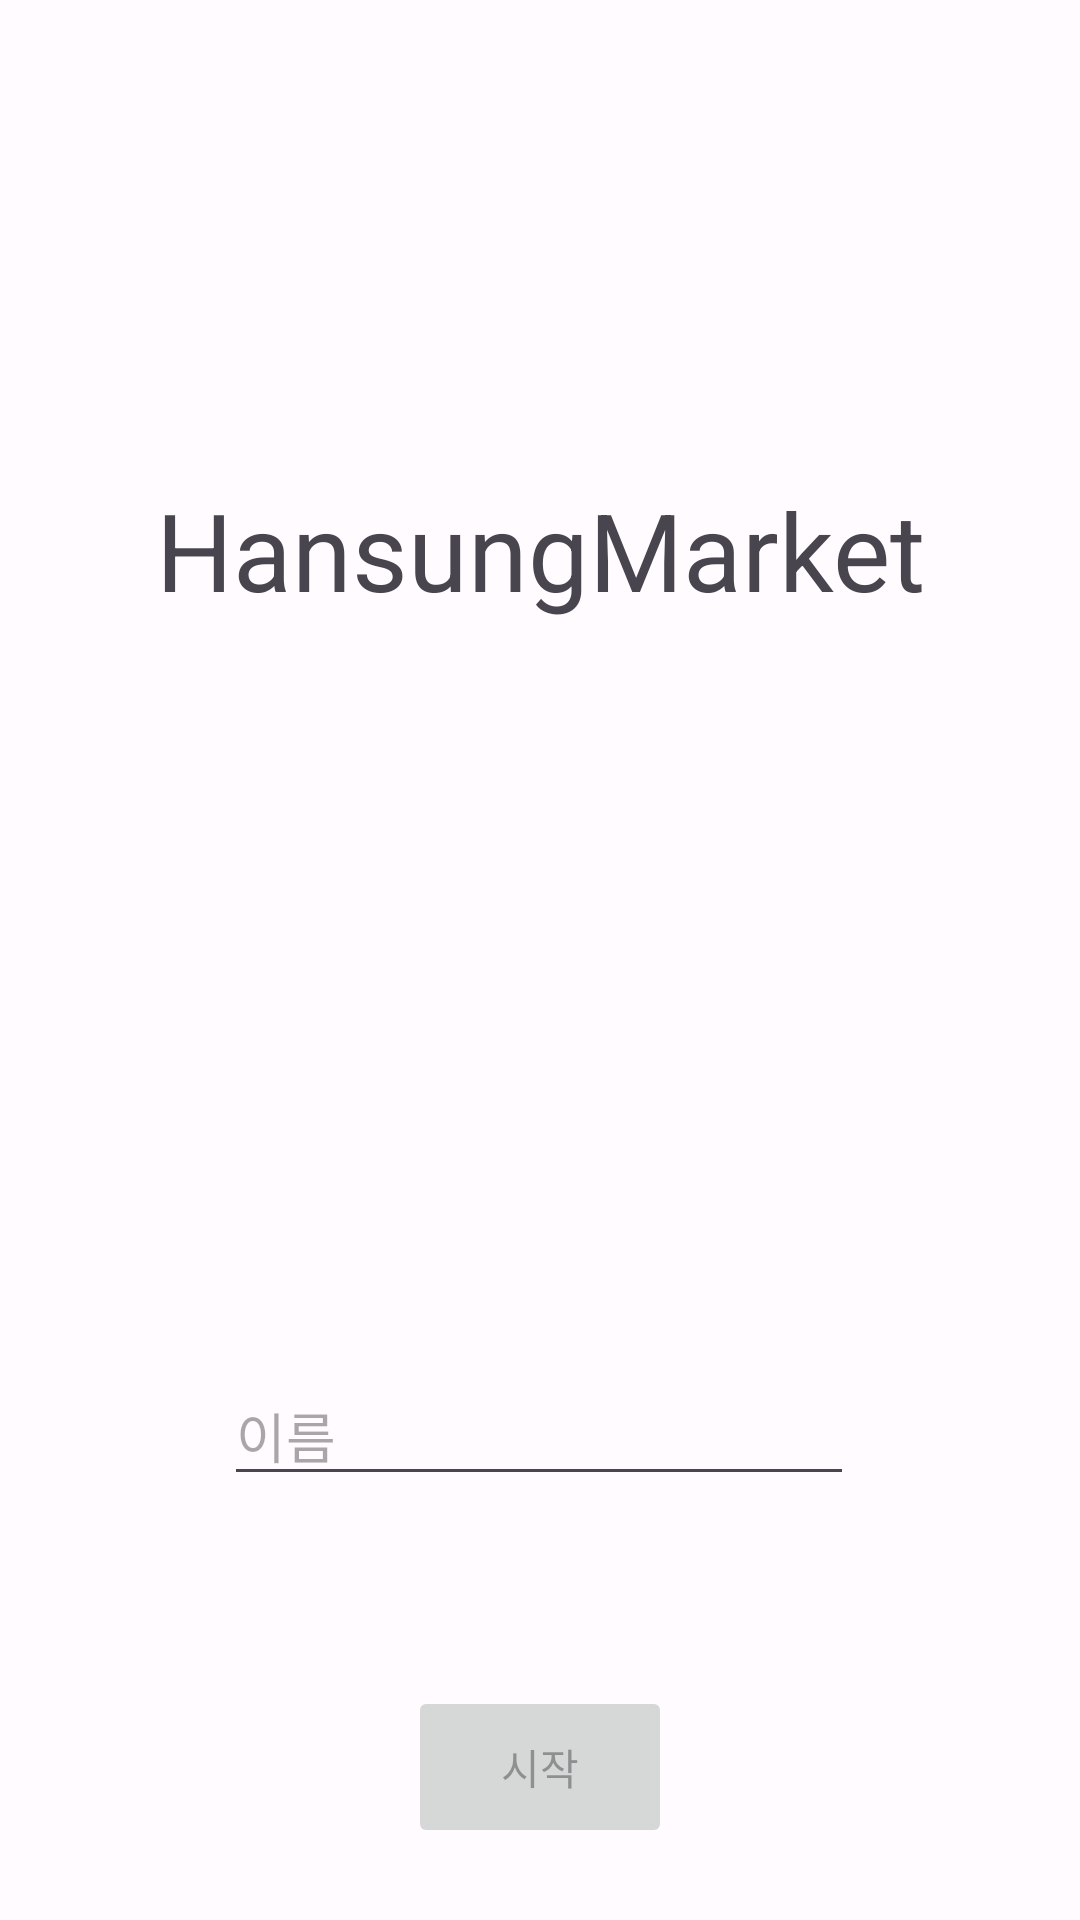

Produce the Android XML layout that renders to this screen, including the resource entries it uses.
<!-- AndroidManifest.xml: application theme Base.Theme.HansungMarket -->
<!-- res/layout/activity_user_info.xml -->
<?xml version="1.0" encoding="utf-8"?>
<androidx.constraintlayout.widget.ConstraintLayout xmlns:android="http://schemas.android.com/apk/res/android"
    xmlns:app="http://schemas.android.com/apk/res-auto"
    xmlns:tools="http://schemas.android.com/tools"
    android:layout_width="match_parent"
    android:layout_height="match_parent"
    tools:context=".control.signUp.UserInfoActivity">

    <TextView
        android:layout_width="match_parent"
        android:layout_height="wrap_content"
        android:layout_marginBottom="52dp"
        android:gravity="center"
        android:text="@string/app_name"
        android:textSize="36sp"
        app:layout_constraintBottom_toTopOf="@+id/profileImage"
        tools:ignore="MissingConstraints"
        tools:layout_editor_absoluteX="0dp" />

    <com.google.android.material.imageview.ShapeableImageView
        android:id="@+id/profileImage"
        android:layout_width="120dp"
        android:layout_height="120dp"
        android:background="@android:color/transparent"
        android:scaleType="centerCrop"
        android:src="@drawable/baseline_person_24"
        app:layout_constraintBottom_toBottomOf="parent"
        app:layout_constraintEnd_toEndOf="parent"
        app:layout_constraintHorizontal_bias="0.498"
        app:layout_constraintStart_toStartOf="parent"
        app:layout_constraintTop_toTopOf="parent"
        app:layout_constraintVertical_bias="0.499" />

    <ImageView
        android:id="@+id/imageView"
        android:layout_width="32dp"
        android:layout_height="32dp"
        android:background="@android:color/transparent"
        android:scaleType="centerCrop"
        android:src="@drawable/baseline_add_24"
        app:layout_constraintBottom_toBottomOf="@+id/profileImage"
        app:layout_constraintEnd_toEndOf="@+id/profileImage"
        app:tint="?attr/colorTertiary" />

    <EditText
        android:id="@+id/userNameEditText"
        android:layout_width="wrap_content"
        android:layout_height="wrap_content"
        android:layout_marginTop="76dp"
        android:autofillHints="false"
        android:ems="10"
        android:hint="@string/userName"
        android:inputType="textPersonName"
        app:layout_constraintEnd_toEndOf="parent"
        app:layout_constraintHorizontal_bias="0.497"
        app:layout_constraintStart_toStartOf="parent"
        app:layout_constraintTop_toBottomOf="@+id/profileImage" />

    <Button
        android:id="@+id/done_button"
        android:layout_width="wrap_content"
        android:layout_height="54dp"
        android:layout_margin="24dp"
        android:enabled="false"
        android:text="@string/start"
        app:layout_constraintBottom_toBottomOf="parent"
        app:layout_constraintEnd_toEndOf="parent"
        app:layout_constraintStart_toStartOf="parent" />


</androidx.constraintlayout.widget.ConstraintLayout>
<!-- resources referenced by this layout -->
<resources>
  <string name="app_name">HansungMarket</string>
  <string name="start">시작</string>
  <string name="userName">이름</string>
  <style name="Base.Theme.HansungMarket" parent="Theme.Material3.Light.NoActionBar">
          <item name="colorPrimary">@color/md_theme_light_primary</item>
          <item name="colorOnPrimary">@color/md_theme_light_onPrimary</item>
          <item name="colorPrimaryContainer">@color/md_theme_light_primaryContainer</item>
          <item name="colorOnPrimaryContainer">@color/md_theme_light_onPrimaryContainer</item>
          <item name="colorSecondary">@color/md_theme_light_secondary</item>
          <item name="colorOnSecondary">@color/md_theme_light_onSecondary</item>
          <item name="colorSecondaryContainer">@color/md_theme_light_secondaryContainer</item>
          <item name="colorOnSecondaryContainer">@color/md_theme_light_onSecondaryContainer</item>
          <item name="colorTertiary">@color/md_theme_light_tertiary</item>
          <item name="colorOnTertiary">@color/md_theme_light_onTertiary</item>
          <item name="colorTertiaryContainer">@color/md_theme_light_tertiaryContainer</item>
          <item name="colorOnTertiaryContainer">@color/md_theme_light_onTertiaryContainer</item>
          <item name="colorError">@color/md_theme_light_error</item>
          <item name="colorErrorContainer">@color/md_theme_light_errorContainer</item>
          <item name="colorOnError">@color/md_theme_light_onError</item>
          <item name="colorOnErrorContainer">@color/md_theme_light_onErrorContainer</item>
          <item name="android:colorBackground">@color/md_theme_light_background</item>
          <item name="colorOnBackground">@color/md_theme_light_onBackground</item>
          <item name="colorSurface">@color/md_theme_light_surface</item>
          <item name="colorOnSurface">@color/md_theme_light_onSurface</item>
          <item name="colorSurfaceVariant">@color/md_theme_light_surfaceVariant</item>
          <item name="colorOnSurfaceVariant">@color/md_theme_light_onSurfaceVariant</item>
          <item name="colorOutline">@color/md_theme_light_outline</item>
          <item name="colorOnSurfaceInverse">@color/md_theme_light_inverseOnSurface</item>
          <item name="colorSurfaceInverse">@color/md_theme_light_inverseSurface</item>
          <item name="colorPrimaryInverse">@color/md_theme_light_inversePrimary</item>
      </style>
  <color name="md_theme_light_primary">#626200</color>
  <color name="md_theme_light_onPrimary">#FFFFFF</color>
  <color name="md_theme_light_primaryContainer">#E9E870</color>
  <color name="md_theme_light_onPrimaryContainer">#1D1D00</color>
  <color name="md_theme_light_secondary">#606043</color>
  <color name="md_theme_light_onSecondary">#FFFFFF</color>
  <color name="md_theme_light_secondaryContainer">#E7E4BF</color>
  <color name="md_theme_light_onSecondaryContainer">#1D1D06</color>
  <color name="md_theme_light_tertiary">#3D6657</color>
  <color name="md_theme_light_onTertiary">#FFFFFF</color>
  <color name="md_theme_light_tertiaryContainer">#BFECD8</color>
  <color name="md_theme_light_onTertiaryContainer">#002117</color>
  <color name="md_theme_light_error">#BA1A1A</color>
  <color name="md_theme_light_errorContainer">#FFDAD6</color>
  <color name="md_theme_light_onError">#FFFFFF</color>
  <color name="md_theme_light_onErrorContainer">#410002</color>
  <color name="md_theme_light_background">#FFFBFF</color>
  <color name="md_theme_light_onBackground">#1C1C17</color>
  <color name="md_theme_light_surface">#FFFBFF</color>
  <color name="md_theme_light_onSurface">#1C1C17</color>
  <color name="md_theme_light_surfaceVariant">#E6E3D1</color>
  <color name="md_theme_light_onSurfaceVariant">#48473A</color>
  <color name="md_theme_light_outline">#797869</color>
  <color name="md_theme_light_inverseOnSurface">#F4F0E8</color>
  <color name="md_theme_light_inverseSurface">#31312B</color>
  <color name="md_theme_light_inversePrimary">#CCCC57</color>
</resources>
